Dataset: dataset (GitHub, MohamedRagabAbbas/Brain-Tumor-Detection-and-Classification). Classes: glioma, meningioma, no tumor, pituitary tumor.

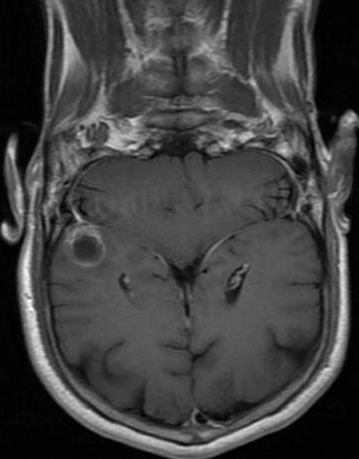
Label: glioma

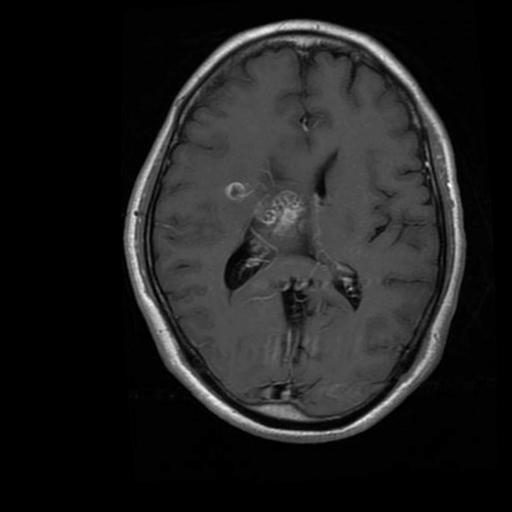
Label: glioma

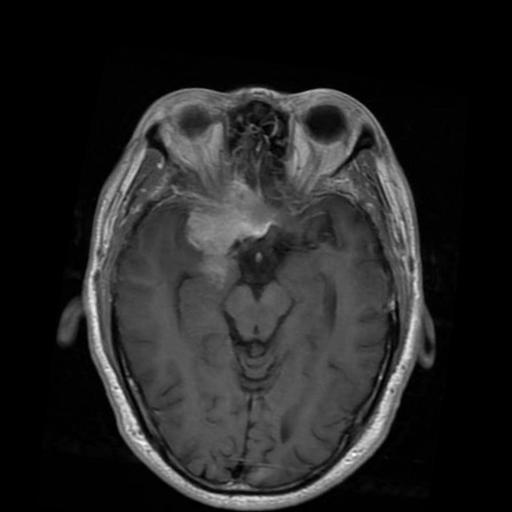
Label: meningioma

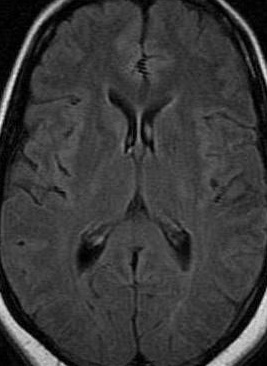
Label: no tumor

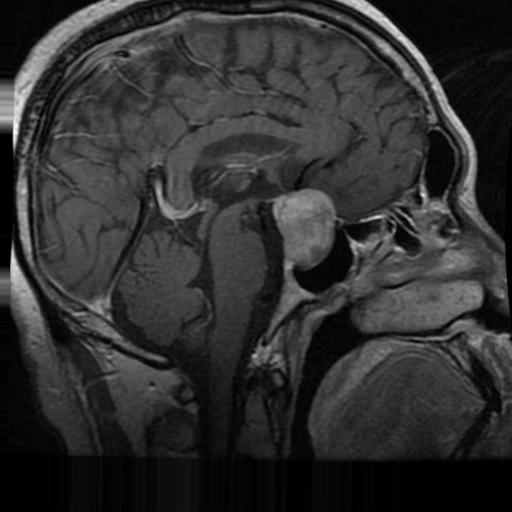
Label: pituitary tumor

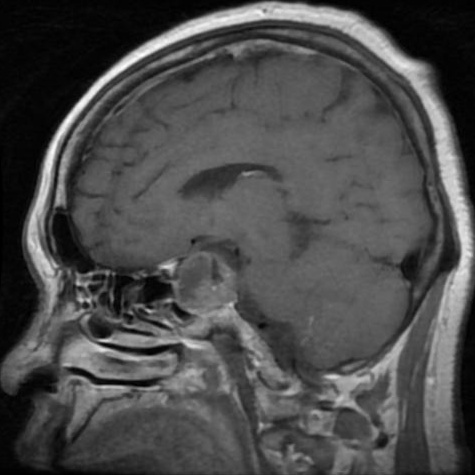
Label: pituitary tumor
